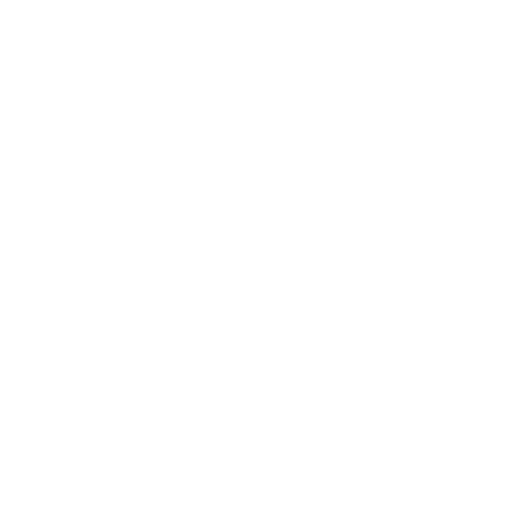
t = 0.00 s
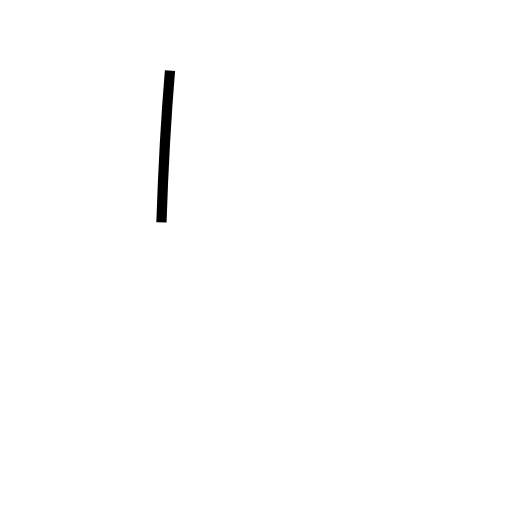
t = 0.45 s
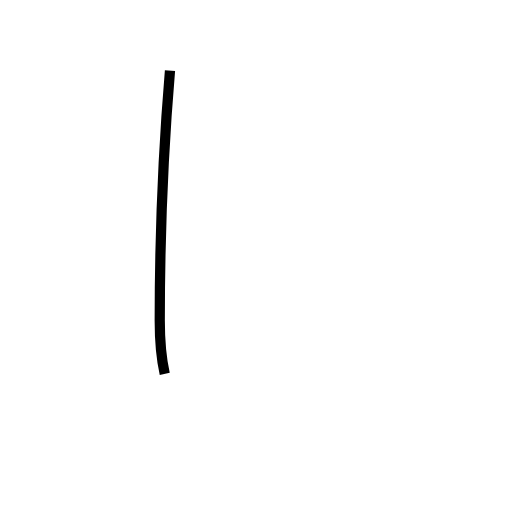
t = 0.89 s
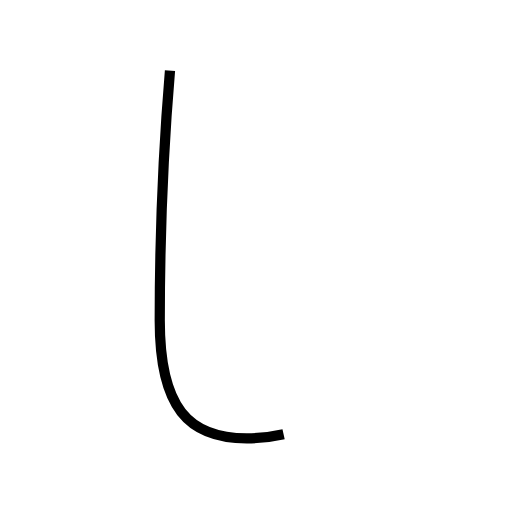
t = 1.34 s
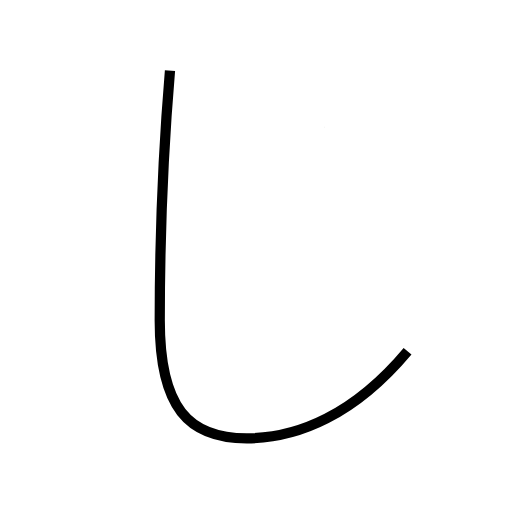
t = 1.78 s
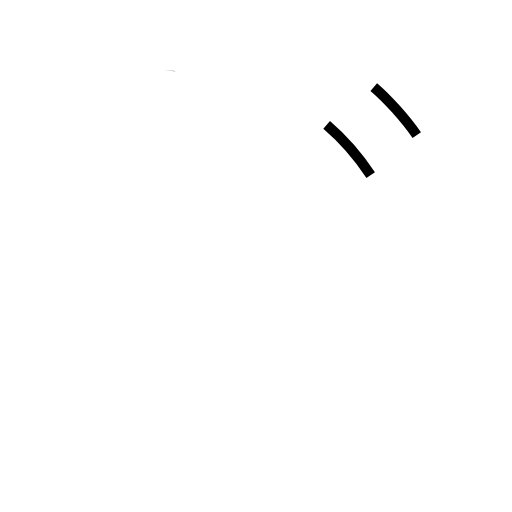
t = 2.17 s

The animated SVG that drew these frames (rendered in a browser with its animation timeline set to each time). Animation: 3 SMIL elements (animate=3); one cycle of 2.17 s.

<?xml version='1.0' encoding='utf-8'?>
<svg viewBox="0.0 -6.0 50.0 50.0" version="1.1" xmlns="http://www.w3.org/2000/svg"><rect x="-1000" y="-1000" width="2000" height="2000" stroke="white" fill="white" /><g style="fill:none;stroke:#000000;stroke-width:1"><path d="M 16.6 -37.1 C 16.0 -30.0 15.6 -20.6 15.6 -12.7 C 15.6 -4.2 18.4 -1.2 24.1 -1.2 C 29.1 -1.2 34.6 -3.5 39.8 -9.7 " transform="translate(0.0 38.0)" stroke-dasharray="59.366475135281206" stroke-dashoffset="59.366475135281206"><animate attributeName="stroke-dashoffset" from="59.366475135281206" to="0" dur="1.780994254058436s" begin="0s; anim_end.end" fill="freeze" id="anim0" /></path><path d="M 31.9 -31.8 C 33.3 -30.6 35.0 -28.7 36.2 -26.9 " transform="translate(0.0 38.0)" stroke-dasharray="6.536979666076556" stroke-dashoffset="6.536979666076556"><animate attributeName="stroke-dashoffset" from="6.536979666076556" to="0" dur="0.19610938998229668s" begin="anim0.end" fill="freeze" id="anim1" /></path><path d="M 40.7 -30.8 C 39.6 -32.4 37.8 -34.4 36.5 -35.5" transform="translate(0.0 38.0)" stroke-dasharray="6.317872113911735" stroke-dashoffset="6.317872113911735"><animate attributeName="stroke-dashoffset" from="6.317872113911735" to="0" dur="0.18953616341735202s" begin="anim1.end" fill="freeze" id="anim_end" /></path></g></svg>
